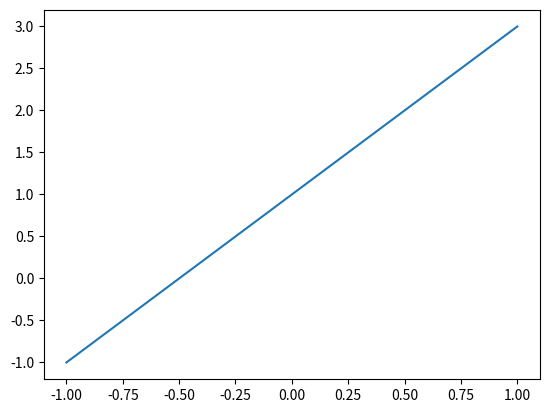
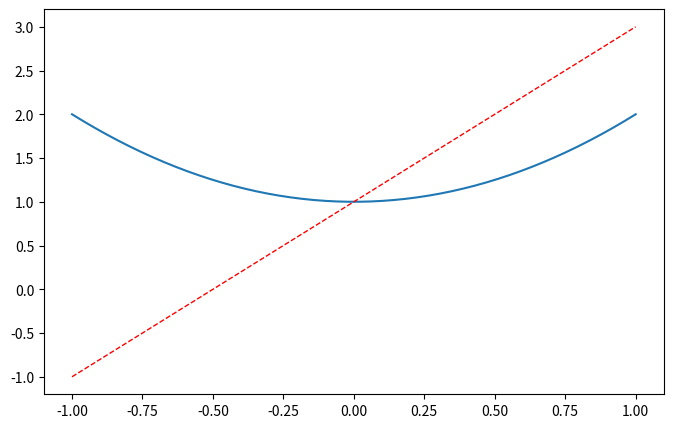

Reproduce these figures in Python, in order.
import matplotlib.pyplot as plt
import numpy as np


x = np.linspace(-1, 1, 50)
y1 = 2*x + 1
y2 = x**2 + 1

plt.figure()
plt.plot(x, y1)

plt.figure(figsize=(8, 5))  # 长8 宽5
plt.plot(x, y2)
plt.plot(x, y1, color="red", linewidth=1.0, linestyle="--")

plt.show()
